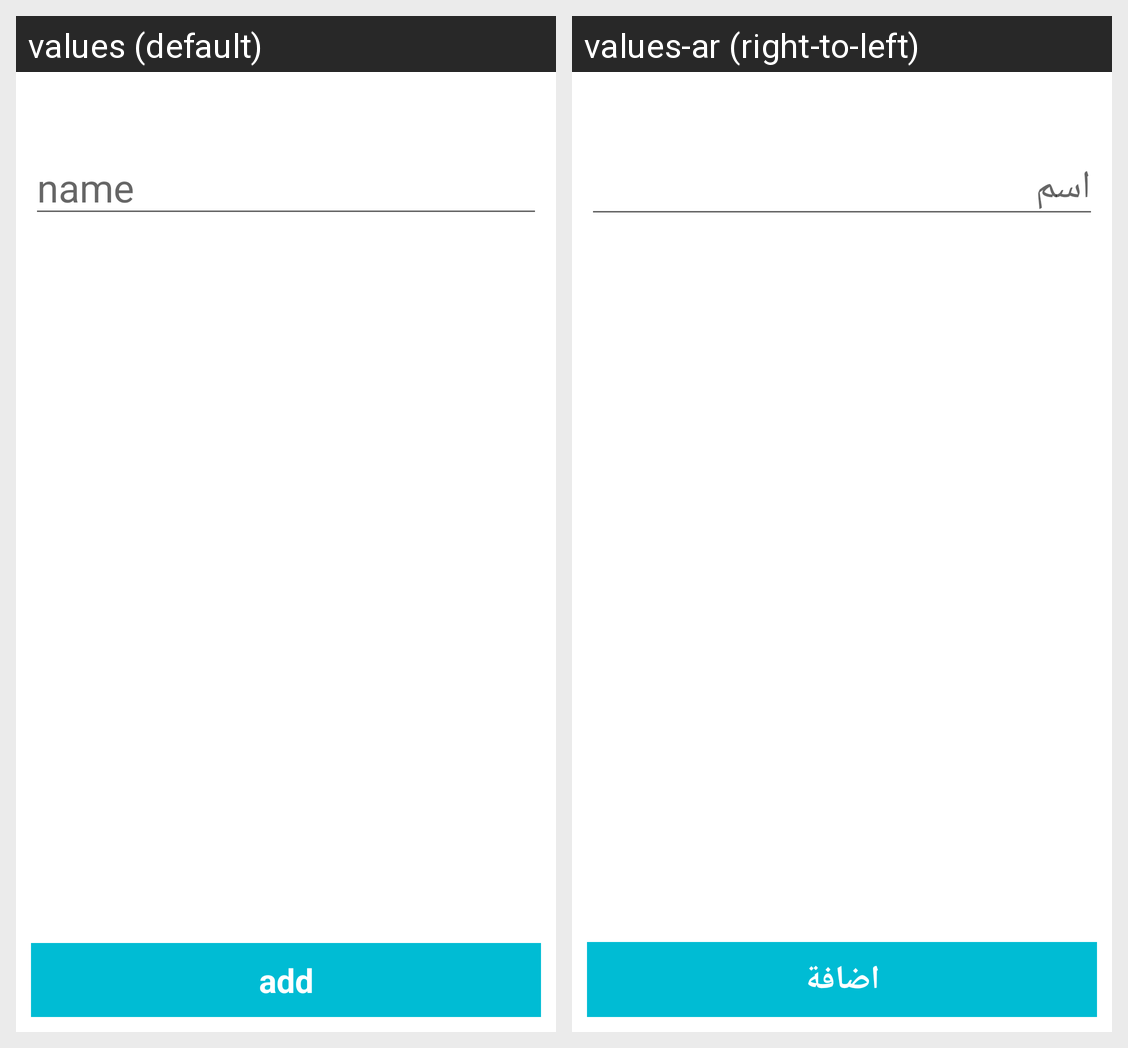

This grid shows one Android layout under two languages. Give, for every string resource on the screen, its name, the default text and each shown locale's text.
Android screen res/layout/act_search_name.xml rendered under 2 locales, left to right: values (default), values-ar (right-to-left). Device: Nexus 5 (rendered at 1080×1920; each locale shown at half size, 540×960, under a caption strip naming it); theme AppTheme.
Strings drawn on this screen, with the default value and each locale's value (text and hints the layout hard-codes, and strings that could not be matched under every locale, appear in the picture but are not listed):

label.name
  values: name
  values-ar: اسم

btn.add
  values: add
  values-ar: اضافة
